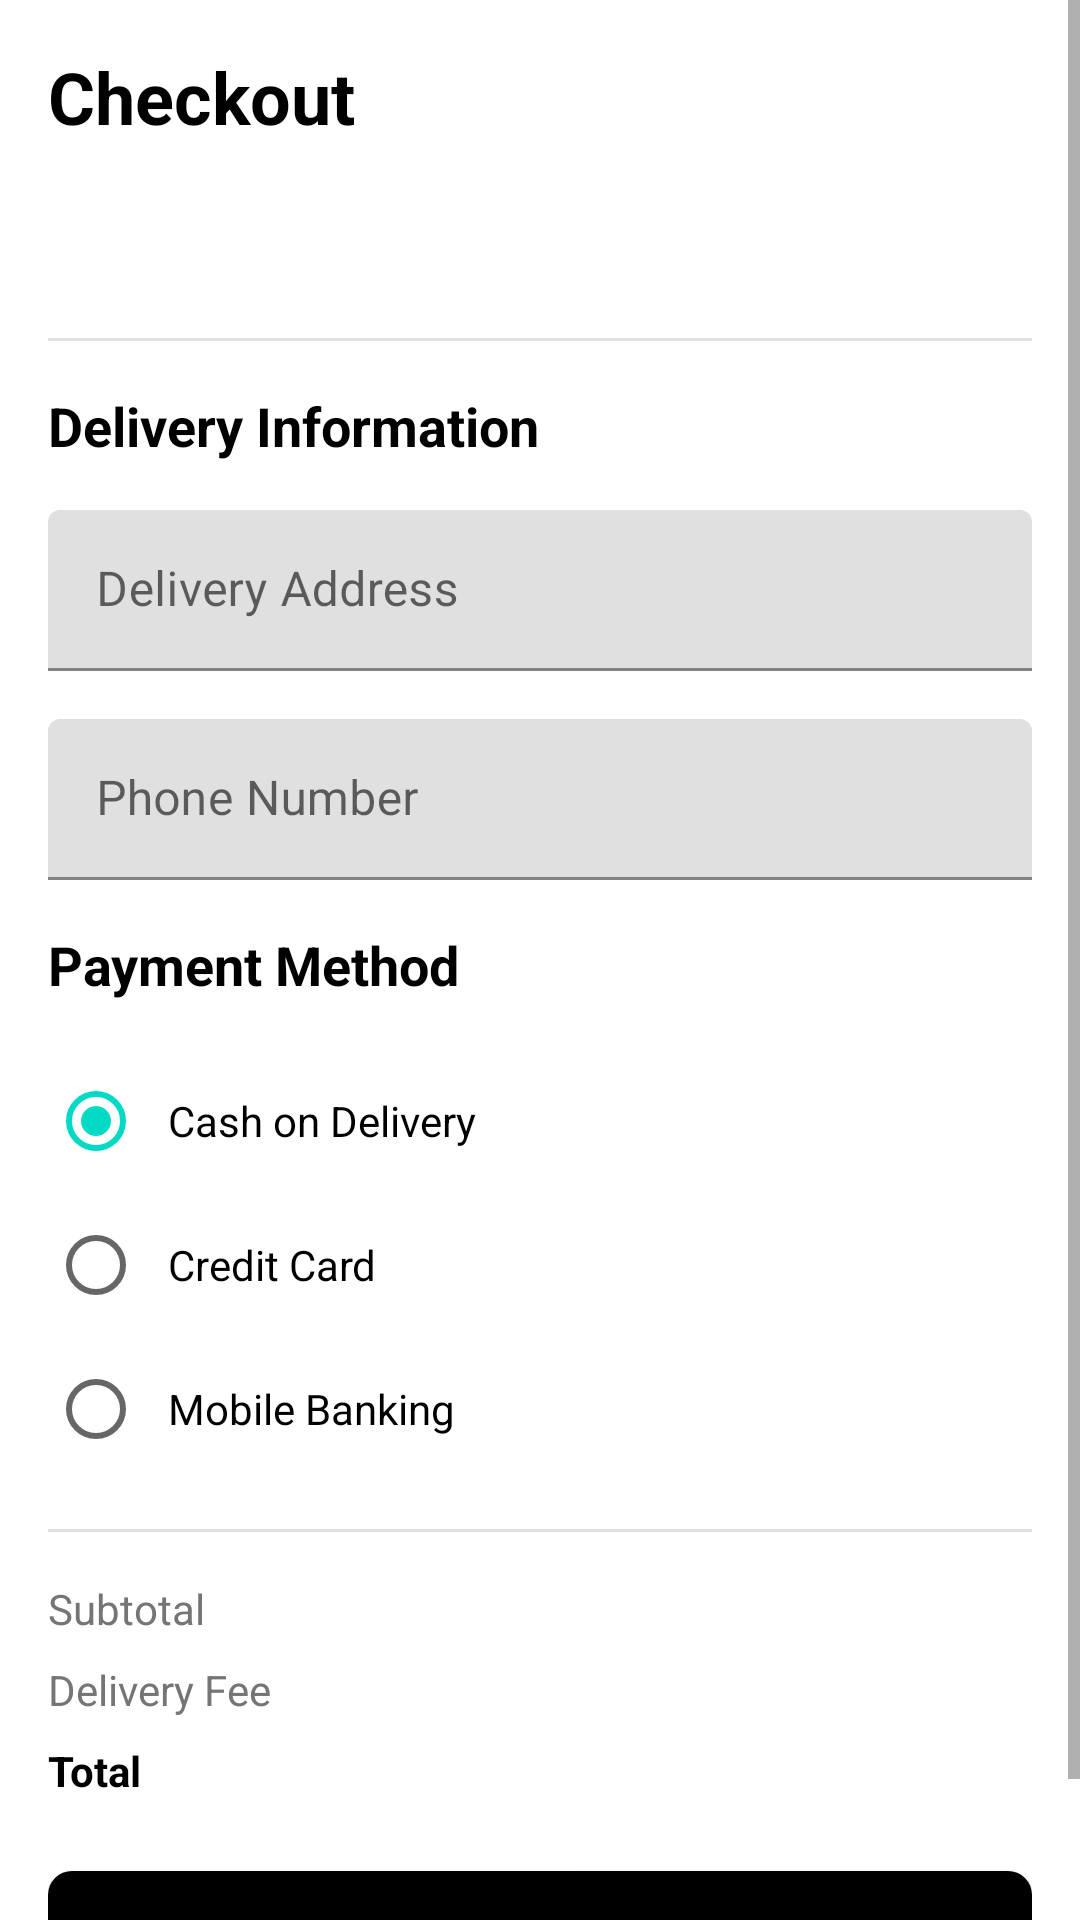

Layout XML and referenced resources for this Android screen:
<!-- AndroidManifest.xml: application theme Theme.EatNow -->
<!-- res/layout/activity_checkout.xml -->
<?xml version="1.0" encoding="utf-8"?>
<ScrollView xmlns:android="http://schemas.android.com/apk/res/android"
    xmlns:app="http://schemas.android.com/apk/res-auto"
    android:layout_width="match_parent"
    android:layout_height="match_parent"
    android:background="@color/white">

    <LinearLayout
        android:layout_width="match_parent"
        android:layout_height="wrap_content"
        android:orientation="vertical"
        android:padding="16dp">

        <TextView
            android:layout_width="match_parent"
            android:layout_height="wrap_content"
            android:text="Checkout"
            android:textColor="@color/black"
            android:textSize="24sp"
            android:textStyle="bold"
            android:layout_marginBottom="16dp"/>

        <TextView
            android:id="@+id/checkout_restaurant_name_text"
            android:layout_width="match_parent"
            android:layout_height="wrap_content"
            android:textColor="@color/black"
            android:textSize="18sp"
            android:textStyle="bold"
            android:layout_marginBottom="8dp"/>

        <androidx.recyclerview.widget.RecyclerView
            android:id="@+id/checkout_cart_recycler_view"
            android:layout_width="match_parent"
            android:layout_height="wrap_content"
            android:layout_marginBottom="16dp"/>

        <View
            android:layout_width="match_parent"
            android:layout_height="1dp"
            android:background="@color/grey_300"
            android:layout_marginBottom="16dp"/>

        <TextView
            android:layout_width="match_parent"
            android:layout_height="wrap_content"
            android:text="Delivery Information"
            android:textColor="@color/black"
            android:textSize="18sp"
            android:textStyle="bold"
            android:layout_marginBottom="16dp"/>

        <com.google.android.material.textfield.TextInputLayout
            android:layout_width="match_parent"
            android:layout_height="wrap_content"
            android:layout_marginBottom="16dp"
            app:boxStrokeColor="@color/primary"
            app:hintTextColor="@color/primary">

            <EditText
                android:id="@+id/address_edit_text"
                android:layout_width="match_parent"
                android:layout_height="wrap_content"
                android:hint="Delivery Address"
                android:inputType="textPostalAddress"
                android:padding="16dp"/>
        </com.google.android.material.textfield.TextInputLayout>

        <com.google.android.material.textfield.TextInputLayout
            android:layout_width="match_parent"
            android:layout_height="wrap_content"
            android:layout_marginBottom="16dp"
            app:boxStrokeColor="@color/primary"
            app:hintTextColor="@color/primary">

            <EditText
                android:id="@+id/phone_edit_text"
                android:layout_width="match_parent"
                android:layout_height="wrap_content"
                android:hint="Phone Number"
                android:inputType="phone"
                android:padding="16dp"/>
        </com.google.android.material.textfield.TextInputLayout>

        <TextView
            android:layout_width="match_parent"
            android:layout_height="wrap_content"
            android:text="Payment Method"
            android:textColor="@color/black"
            android:textSize="18sp"
            android:textStyle="bold"
            android:layout_marginBottom="16dp"/>

        <RadioGroup
            android:id="@+id/payment_method_group"
            android:layout_width="match_parent"
            android:layout_height="wrap_content"
            android:layout_marginBottom="16dp">

            <RadioButton
                android:id="@+id/cash_on_delivery_radio"
                android:layout_width="match_parent"
                android:layout_height="wrap_content"
                android:text="Cash on Delivery"
                android:checked="true"
                android:padding="8dp"/>

            <RadioButton
                android:id="@+id/credit_card_radio"
                android:layout_width="match_parent"
                android:layout_height="wrap_content"
                android:text="Credit Card"
                android:padding="8dp"/>

            <RadioButton
                android:id="@+id/mobile_banking_radio"
                android:layout_width="match_parent"
                android:layout_height="wrap_content"
                android:text="Mobile Banking"
                android:padding="8dp"/>
        </RadioGroup>

        <View
            android:layout_width="match_parent"
            android:layout_height="1dp"
            android:background="@color/grey_300"
            android:layout_marginBottom="16dp"/>

        <LinearLayout
            android:layout_width="match_parent"
            android:layout_height="wrap_content"
            android:orientation="horizontal"
            android:layout_marginBottom="8dp">

            <TextView
                android:layout_width="0dp"
                android:layout_height="wrap_content"
                android:layout_weight="1"
                android:text="Subtotal"
                android:textColor="@color/grey_600"/>

            <TextView
                android:id="@+id/checkout_subtotal_text"
                android:layout_width="wrap_content"
                android:layout_height="wrap_content"
                android:textColor="@color/black"/>
        </LinearLayout>

        <LinearLayout
            android:layout_width="match_parent"
            android:layout_height="wrap_content"
            android:orientation="horizontal"
            android:layout_marginBottom="8dp">

            <TextView
                android:layout_width="0dp"
                android:layout_height="wrap_content"
                android:layout_weight="1"
                android:text="Delivery Fee"
                android:textColor="@color/grey_600"/>

            <TextView
                android:id="@+id/checkout_delivery_fee_text"
                android:layout_width="wrap_content"
                android:layout_height="wrap_content"
                android:textColor="@color/black"/>
        </LinearLayout>

        <LinearLayout
            android:layout_width="match_parent"
            android:layout_height="wrap_content"
            android:orientation="horizontal"
            android:layout_marginBottom="24dp">

            <TextView
                android:layout_width="0dp"
                android:layout_height="wrap_content"
                android:layout_weight="1"
                android:text="Total"
                android:textColor="@color/black"
                android:textStyle="bold"/>

            <TextView
                android:id="@+id/checkout_total_text"
                android:layout_width="wrap_content"
                android:layout_height="wrap_content"
                android:textColor="@color/black"
                android:textStyle="bold"/>
        </LinearLayout>

        <Button
            android:id="@+id/place_order_button"
            android:layout_width="match_parent"
            android:layout_height="wrap_content"
            android:text="Place Order"
            android:textAllCaps="false"
            android:background="@drawable/button_primary"
            android:textColor="@color/white"
            android:padding="16dp"/>
    </LinearLayout>
</ScrollView>
<!-- resources referenced by this layout -->
<resources>
  <color name="black">#FF000000</color>
  <color name="grey_300">#E0E0E0</color>
  <color name="grey_600">#757575</color>
  <color name="primary">#FF4CAF50</color>
  <color name="white">#FFFFFFFF</color>
  <!-- drawable button_primary (drawable) -->
  <?xml version="1.0" encoding="utf-8"?>
  <ripple xmlns:android="http://schemas.android.com/apk/res/android"
      android:color="?android:attr/colorControlHighlight">
      <item>
          <shape android:shape="rectangle">
              <solid android:color="@color/black"/>
              <corners android:radius="8dp"/>
          </shape>
      </item>
  </ripple>
  <style name="Theme.EatNow" parent="Theme.MaterialComponents.DayNight.NoActionBar">
          
          <item name="colorPrimary">@color/purple_500</item>
          <item name="colorPrimaryVariant">@color/purple_700</item>
          <item name="colorOnPrimary">@color/white</item>
          
          <item name="colorSecondary">@color/teal_200</item>
          <item name="colorSecondaryVariant">@color/teal_700</item>
          <item name="colorOnSecondary">@color/black</item>
          
          <item name="android:statusBarColor">?attr/colorPrimaryVariant</item>
          
      </style>
  <color name="purple_500">#FF5353</color>
  <color name="purple_700">#FF5353</color>
  <color name="teal_200">#FF03DAC5</color>
  <color name="teal_700">#FF018786</color>
</resources>
